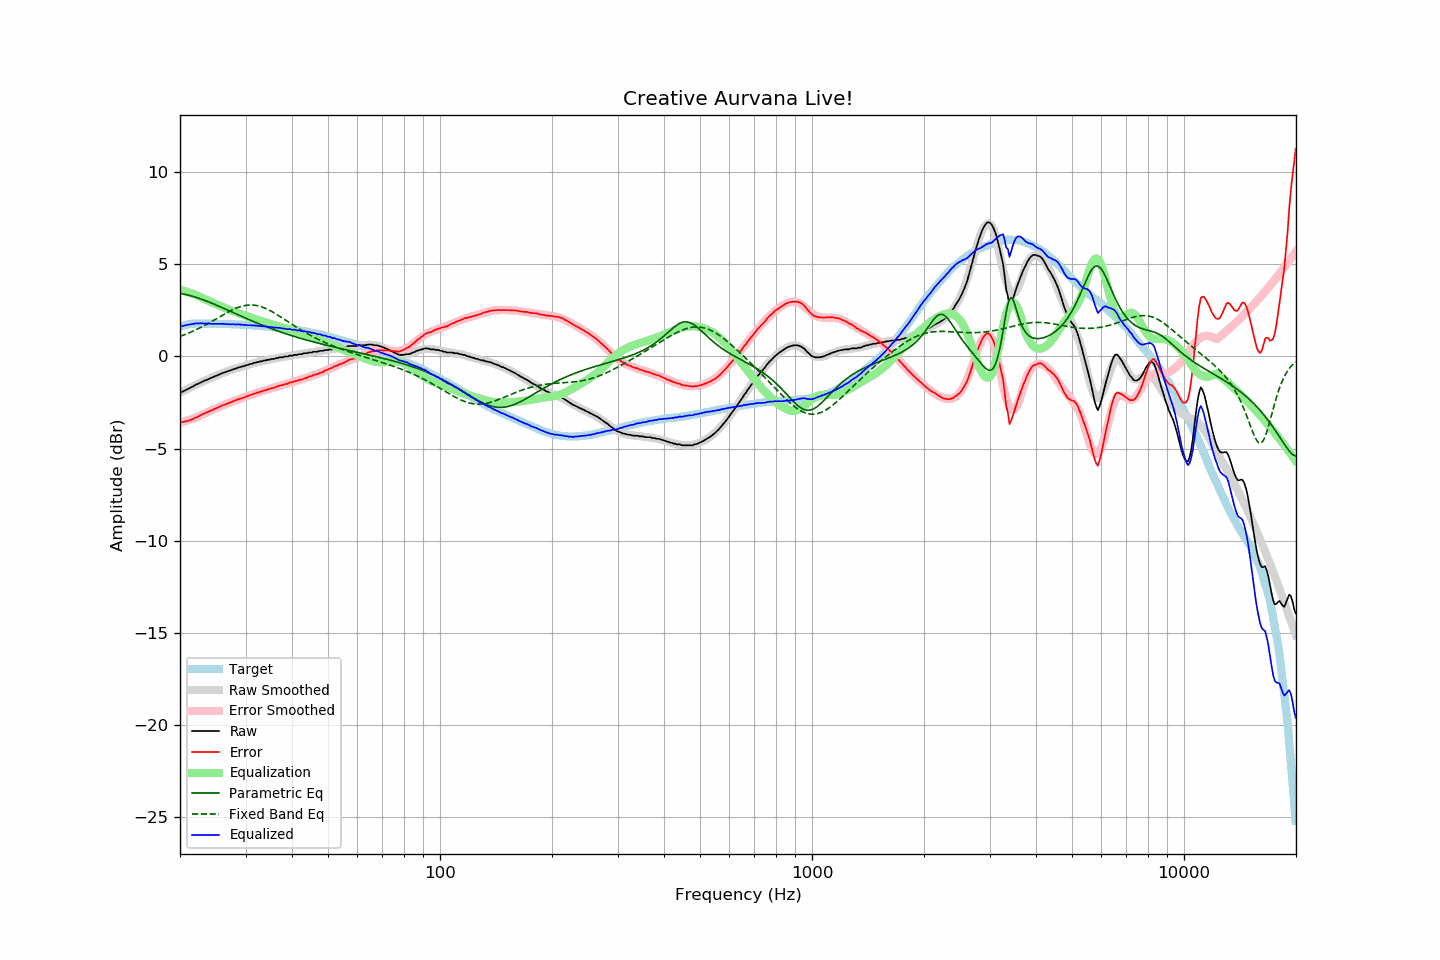

The table this chart was drawn from, first rows:
frequency, raw, error, smoothed, error_smoothed, equalization, parametric_eq, fixed_band_eq, equalized_raw, equalized_smoothed, target
20.00, -1.95, -3.54, -1.98, -3.60, 3.60, 3.41, 1.08, 1.65, 1.62, 1.60
20.20, -1.94, -3.56, -1.93, -3.57, 3.57, 3.39, 1.11, 1.64, 1.64, 1.63
20.40, -1.90, -3.56, -1.89, -3.55, 3.55, 3.38, 1.14, 1.65, 1.66, 1.66
20.61, -1.86, -3.53, -1.84, -3.53, 3.53, 3.36, 1.17, 1.67, 1.68, 1.68
20.81, -1.80, -3.51, -1.80, -3.50, 3.50, 3.34, 1.21, 1.70, 1.70, 1.71
21.02, -1.77, -3.50, -1.76, -3.47, 3.47, 3.32, 1.24, 1.71, 1.72, 1.74
21.23, -1.73, -3.47, -1.71, -3.44, 3.44, 3.30, 1.28, 1.72, 1.73, 1.75
21.44, -1.67, -3.43, -1.67, -3.41, 3.41, 3.27, 1.32, 1.74, 1.74, 1.76
21.66, -1.64, -3.40, -1.63, -3.38, 3.38, 3.25, 1.36, 1.75, 1.75, 1.77
21.87, -1.58, -3.35, -1.59, -3.35, 3.35, 3.22, 1.40, 1.77, 1.76, 1.77
22.09, -1.54, -3.31, -1.55, -3.32, 3.32, 3.20, 1.44, 1.78, 1.77, 1.78
22.31, -1.50, -3.28, -1.50, -3.28, 3.28, 3.17, 1.48, 1.78, 1.78, 1.78
22.54, -1.46, -3.23, -1.46, -3.24, 3.24, 3.14, 1.52, 1.78, 1.78, 1.78
22.76, -1.42, -3.19, -1.42, -3.20, 3.20, 3.11, 1.57, 1.78, 1.78, 1.78
22.99, -1.38, -3.14, -1.38, -3.16, 3.16, 3.08, 1.61, 1.78, 1.78, 1.77
23.22, -1.34, -3.10, -1.34, -3.11, 3.11, 3.04, 1.66, 1.78, 1.78, 1.77
23.45, -1.30, -3.06, -1.30, -3.07, 3.07, 3.01, 1.70, 1.78, 1.77, 1.77
23.69, -1.27, -3.03, -1.26, -3.03, 3.03, 2.98, 1.75, 1.77, 1.77, 1.77
23.92, -1.22, -2.99, -1.22, -2.99, 2.99, 2.94, 1.80, 1.77, 1.77, 1.77
24.16, -1.19, -2.95, -1.18, -2.95, 2.95, 2.91, 1.85, 1.77, 1.77, 1.77
24.40, -1.15, -2.92, -1.15, -2.91, 2.91, 2.87, 1.90, 1.76, 1.76, 1.77
24.65, -1.12, -2.87, -1.11, -2.87, 2.87, 2.83, 1.95, 1.76, 1.76, 1.76
24.89, -1.07, -2.83, -1.08, -2.84, 2.84, 2.79, 2.00, 1.76, 1.76, 1.76
25.14, -1.04, -2.80, -1.04, -2.80, 2.80, 2.76, 2.05, 1.75, 1.76, 1.76
25.39, -1.00, -2.76, -1.00, -2.76, 2.76, 2.72, 2.10, 1.76, 1.76, 1.76
25.65, -0.97, -2.72, -0.97, -2.73, 2.73, 2.68, 2.15, 1.76, 1.76, 1.76
25.91, -0.93, -2.67, -0.94, -2.69, 2.69, 2.64, 2.20, 1.76, 1.75, 1.75
26.16, -0.89, -2.64, -0.90, -2.65, 2.65, 2.60, 2.25, 1.76, 1.75, 1.75
26.43, -0.87, -2.61, -0.87, -2.61, 2.61, 2.56, 2.30, 1.75, 1.75, 1.75
26.69, -0.84, -2.58, -0.83, -2.58, 2.58, 2.52, 2.35, 1.74, 1.75, 1.75
26.96, -0.81, -2.55, -0.80, -2.54, 2.54, 2.49, 2.40, 1.74, 1.74, 1.75
27.23, -0.78, -2.51, -0.77, -2.51, 2.51, 2.45, 2.45, 1.73, 1.74, 1.74
27.50, -0.75, -2.48, -0.74, -2.48, 2.48, 2.41, 2.49, 1.73, 1.74, 1.74
27.77, -0.71, -2.43, -0.71, -2.44, 2.44, 2.37, 2.53, 1.74, 1.73, 1.73
28.05, -0.69, -2.41, -0.68, -2.41, 2.41, 2.33, 2.57, 1.73, 1.73, 1.73
28.33, -0.66, -2.37, -0.66, -2.38, 2.38, 2.29, 2.61, 1.72, 1.72, 1.72
28.62, -0.62, -2.33, -0.63, -2.35, 2.35, 2.25, 2.64, 1.73, 1.72, 1.72
28.90, -0.60, -2.31, -0.60, -2.32, 2.32, 2.21, 2.67, 1.72, 1.72, 1.72
29.19, -0.58, -2.28, -0.57, -2.28, 2.28, 2.17, 2.70, 1.71, 1.71, 1.71
29.48, -0.55, -2.25, -0.55, -2.25, 2.25, 2.13, 2.72, 1.71, 1.71, 1.71
29.78, -0.54, -2.23, -0.52, -2.22, 2.22, 2.09, 2.74, 1.68, 1.70, 1.70
30.08, -0.49, -2.18, -0.49, -2.19, 2.19, 2.06, 2.76, 1.70, 1.70, 1.70
30.38, -0.48, -2.16, -0.47, -2.16, 2.16, 2.02, 2.77, 1.68, 1.69, 1.69
30.68, -0.45, -2.13, -0.44, -2.13, 2.13, 1.98, 2.78, 1.68, 1.68, 1.69
30.99, -0.42, -2.09, -0.42, -2.10, 2.10, 1.94, 2.78, 1.68, 1.68, 1.68
31.30, -0.41, -2.07, -0.39, -2.07, 2.07, 1.91, 2.78, 1.66, 1.67, 1.67
31.61, -0.36, -2.02, -0.37, -2.04, 2.04, 1.87, 2.77, 1.68, 1.67, 1.67
31.93, -0.36, -2.01, -0.35, -2.01, 2.01, 1.83, 2.76, 1.65, 1.66, 1.66
32.24, -0.32, -1.96, -0.33, -1.98, 1.98, 1.80, 2.74, 1.66, 1.65, 1.65
32.57, -0.32, -1.96, -0.31, -1.95, 1.95, 1.76, 2.72, 1.64, 1.65, 1.65
32.89, -0.28, -1.91, -0.28, -1.92, 1.92, 1.73, 2.70, 1.65, 1.64, 1.64
33.22, -0.28, -1.90, -0.26, -1.90, 1.90, 1.69, 2.67, 1.62, 1.63, 1.63
33.55, -0.24, -1.86, -0.25, -1.87, 1.87, 1.66, 2.64, 1.63, 1.62, 1.63
33.89, -0.23, -1.84, -0.23, -1.84, 1.84, 1.62, 2.60, 1.62, 1.62, 1.62
34.23, -0.21, -1.81, -0.21, -1.81, 1.81, 1.59, 2.56, 1.61, 1.61, 1.61
34.57, -0.19, -1.78, -0.19, -1.79, 1.79, 1.56, 2.52, 1.60, 1.60, 1.60
34.92, -0.19, -1.77, -0.17, -1.76, 1.76, 1.52, 2.48, 1.57, 1.59, 1.59
35.27, -0.15, -1.72, -0.16, -1.74, 1.74, 1.49, 2.43, 1.59, 1.58, 1.58
35.62, -0.15, -1.71, -0.14, -1.71, 1.71, 1.46, 2.38, 1.56, 1.57, 1.57
35.97, -0.13, -1.69, -0.12, -1.68, 1.68, 1.43, 2.33, 1.55, 1.56, 1.56
... 635 more rows
